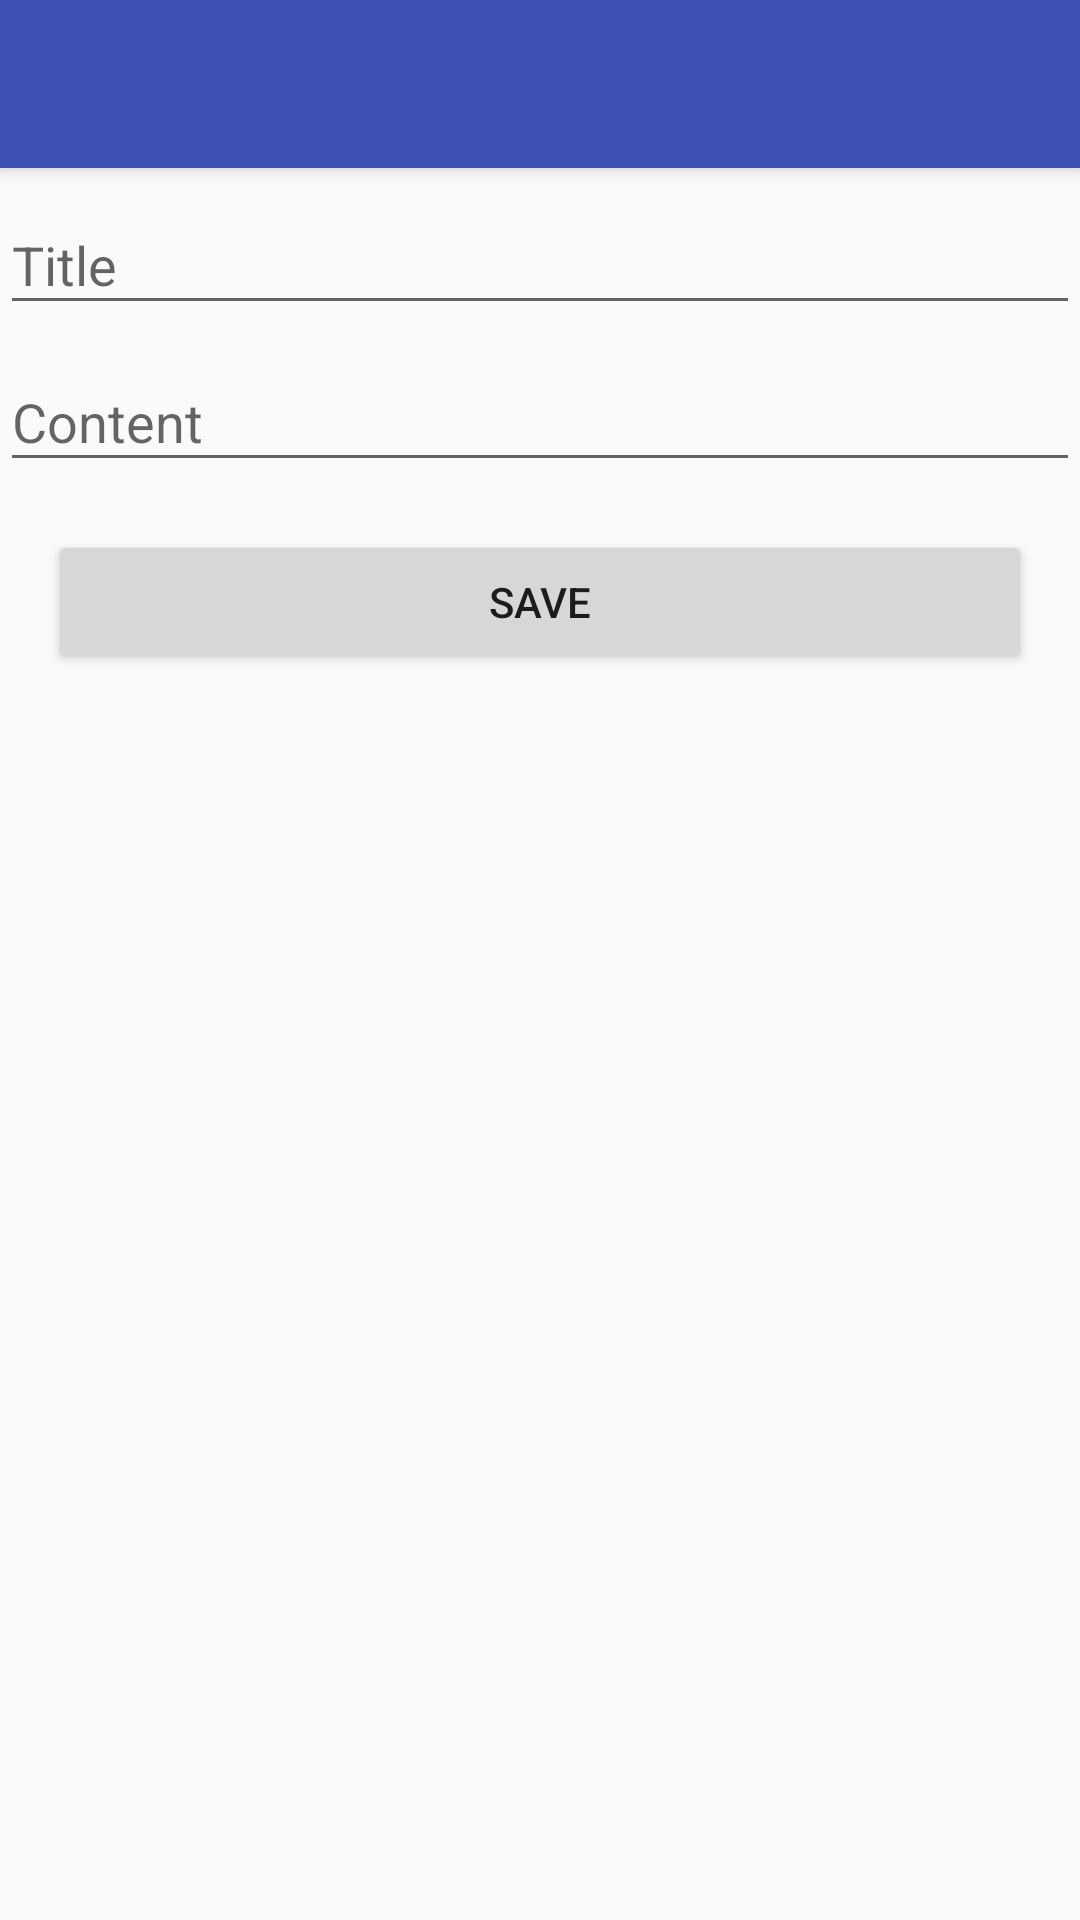

Android layout source for this screen:
<!-- AndroidManifest.xml: application theme AppTheme -->
<!-- res/layout/activity_add_note.xml -->
<?xml version="1.0" encoding="utf-8"?>
<RelativeLayout xmlns:android="http://schemas.android.com/apk/res/android"
    xmlns:app="http://schemas.android.com/apk/res-auto"
    android:layout_width="match_parent"
    android:layout_height="match_parent">

    <android.support.v7.widget.Toolbar
        android:id="@+id/toolbar"
        android:layout_width="match_parent"
        android:layout_height="?attr/actionBarSize"
        android:background="?attr/colorPrimary"
        android:elevation="4dp"
        android:theme="@style/ThemeOverlay.AppCompat.ActionBar"
        app:popupTheme="@style/ThemeOverlay.AppCompat.Light"/>

    <android.support.design.widget.TextInputLayout
        android:id="@+id/input_layout_title"
        android:layout_width="match_parent"
        android:layout_height="wrap_content"
        android:layout_below="@id/toolbar">

        <EditText
            android:id="@+id/input_title"
            android:layout_width="match_parent"
            android:layout_height="wrap_content"
            android:hint="@string/hint_title" />

    </android.support.design.widget.TextInputLayout>

    <android.support.design.widget.TextInputLayout
        android:id="@+id/input_layout_content"
        android:layout_width="match_parent"
        android:layout_height="wrap_content"
        android:layout_below="@id/input_layout_title">

        <EditText
            android:id="@+id/input_content"
            android:layout_width="match_parent"
            android:layout_height="wrap_content"
            android:hint="@string/hint_content" />

    </android.support.design.widget.TextInputLayout>

    <Button
        android:id="@+id/save_note_button"
        android:layout_width="match_parent"
        android:layout_height="wrap_content"
        android:layout_margin="@dimen/activity_horizontal_margin"
        android:layout_below="@id/input_layout_content"
        android:text="@string/save_note"/>

</RelativeLayout>
<!-- resources referenced by this layout -->
<resources>
  <dimen name="activity_horizontal_margin">16dp</dimen>
  <string name="hint_content">Content</string>
  <string name="hint_title">Title</string>
  <string name="save_note">Save</string>
  <style name="AppTheme" parent="Theme.AppCompat.Light.NoActionBar">
          
          <item name="colorPrimary">@color/colorPrimary</item>
          <item name="colorPrimaryDark">@color/colorPrimaryDark</item>
          <item name="colorAccent">@color/colorAccent</item>
      </style>
  <color name="colorPrimary">#3F51B5</color>
  <color name="colorPrimaryDark">#303F9F</color>
  <color name="colorAccent">#FF4081</color>
</resources>
